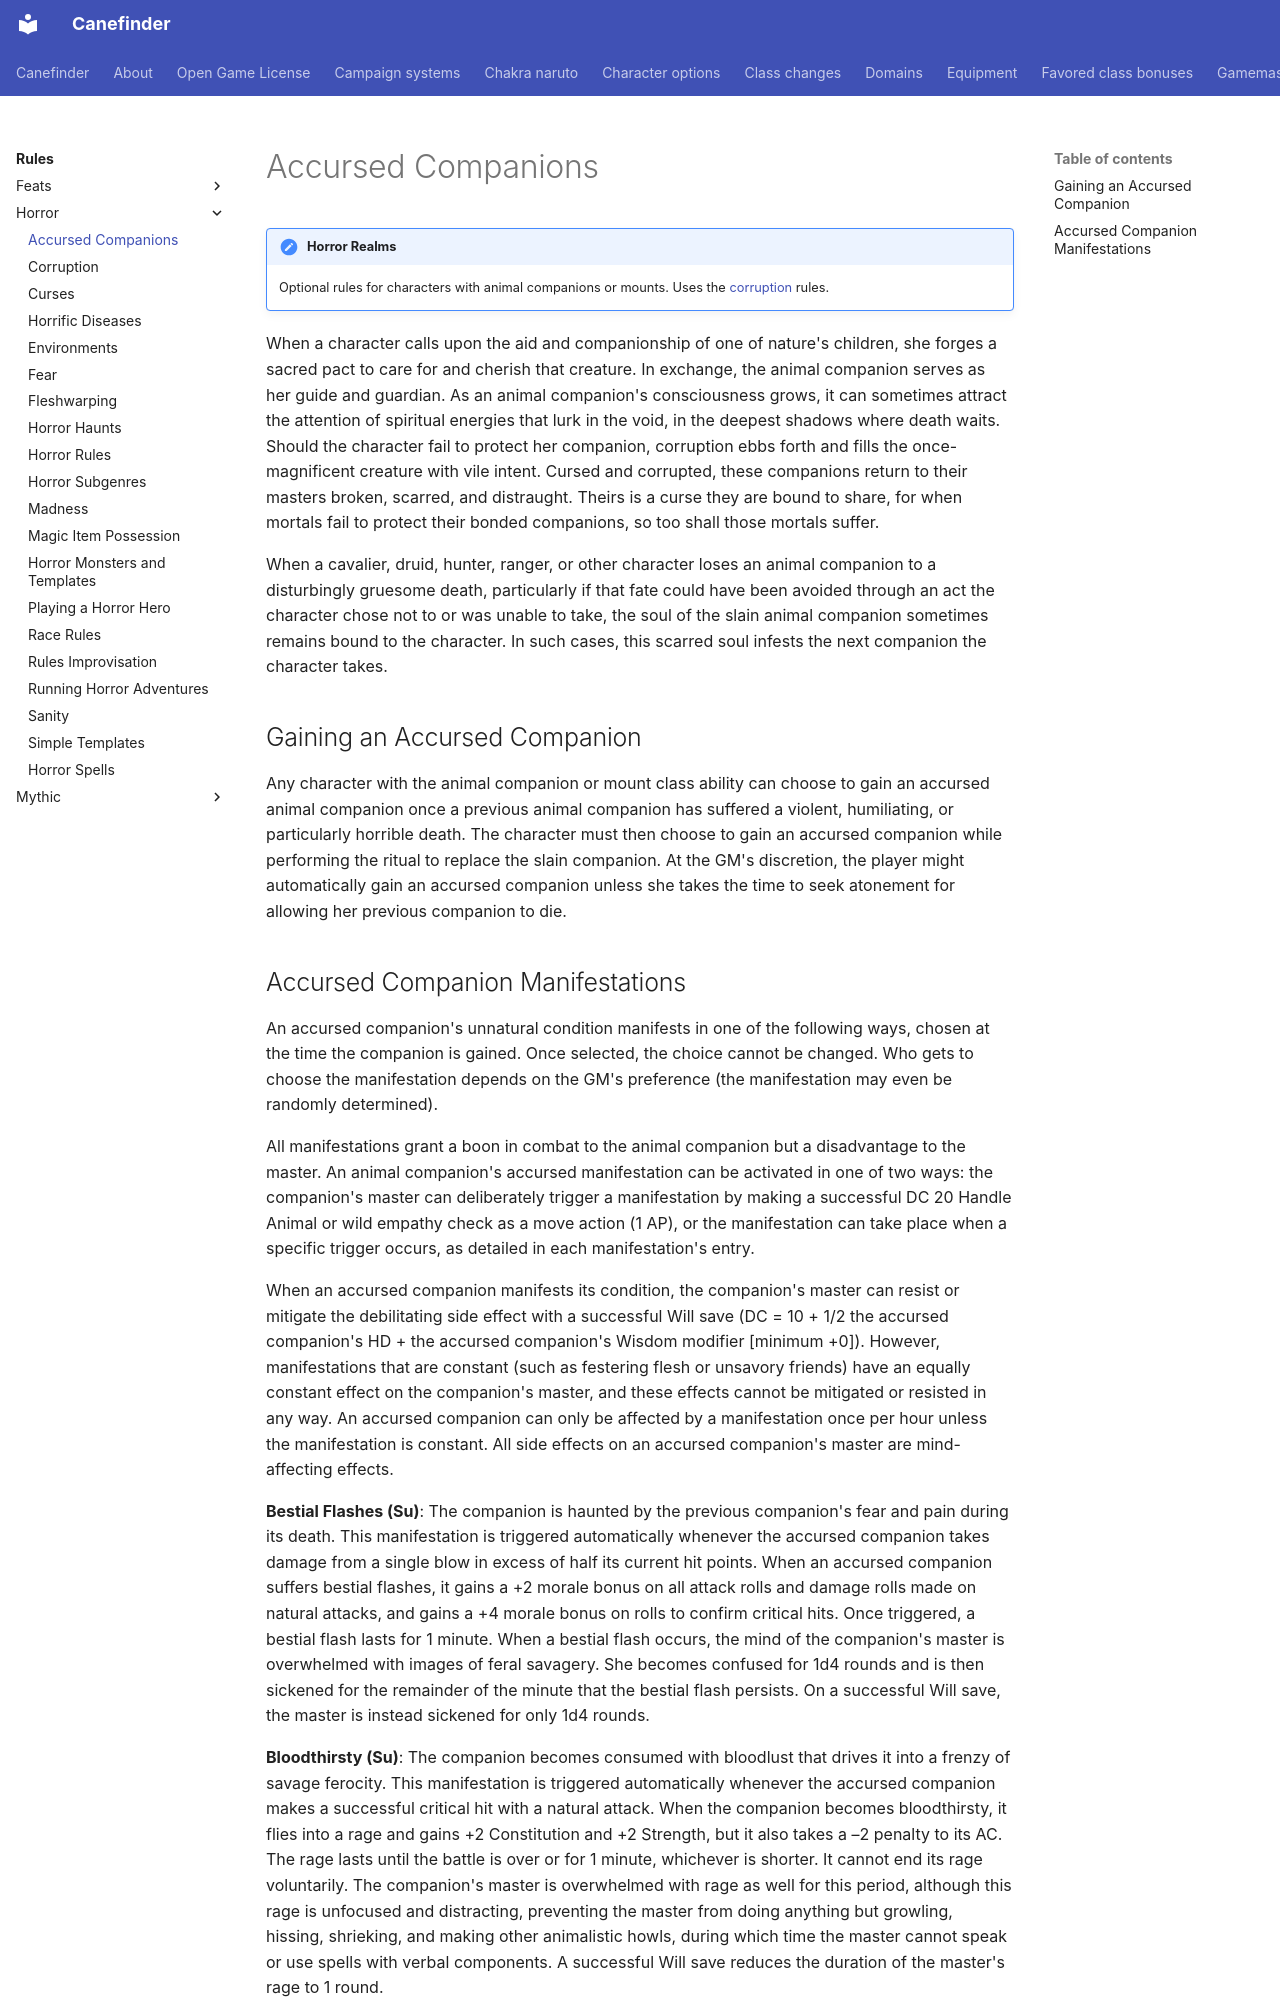

repository: canefinderhouserules/Canefinderhouserules · page: rules/horror/accursed-companions/index.html · generator: mkdocs

# Accursed Companions

!!! note "Horror Realms"
    Optional rules for characters with animal companions or mounts. Uses the [corruption](corruption.md) rules.

When a character calls upon the aid and companionship of one of nature's children, she forges a sacred pact to care for and cherish that creature. In exchange, the animal companion serves as her guide and guardian. As an animal companion's consciousness grows, it can sometimes attract the attention of spiritual energies that lurk in the void, in the deepest shadows where death waits. Should the character fail to protect her companion, corruption ebbs forth and fills the once-magnificent creature with vile intent. Cursed and corrupted, these companions return to their masters broken, scarred, and distraught. Theirs is a curse they are bound to share, for when mortals fail to protect their bonded companions, so too shall those mortals suffer.

When a cavalier, druid, hunter, ranger, or other character loses an animal companion to a disturbingly gruesome death, particularly if that fate could have been avoided through an act the character chose not to or was unable to take, the soul of the slain animal companion sometimes remains bound to the character. In such cases, this scarred soul infests the next companion the character takes.

## Gaining an Accursed Companion

Any character with the animal companion or mount class ability can choose to gain an accursed animal companion once a previous animal companion has suffered a violent, humiliating, or particularly horrible death. The character must then choose to gain an accursed companion while performing the ritual to replace the slain companion. At the GM's discretion, the player might automatically gain an accursed companion unless she takes the time to seek atonement for allowing her previous companion to die.
